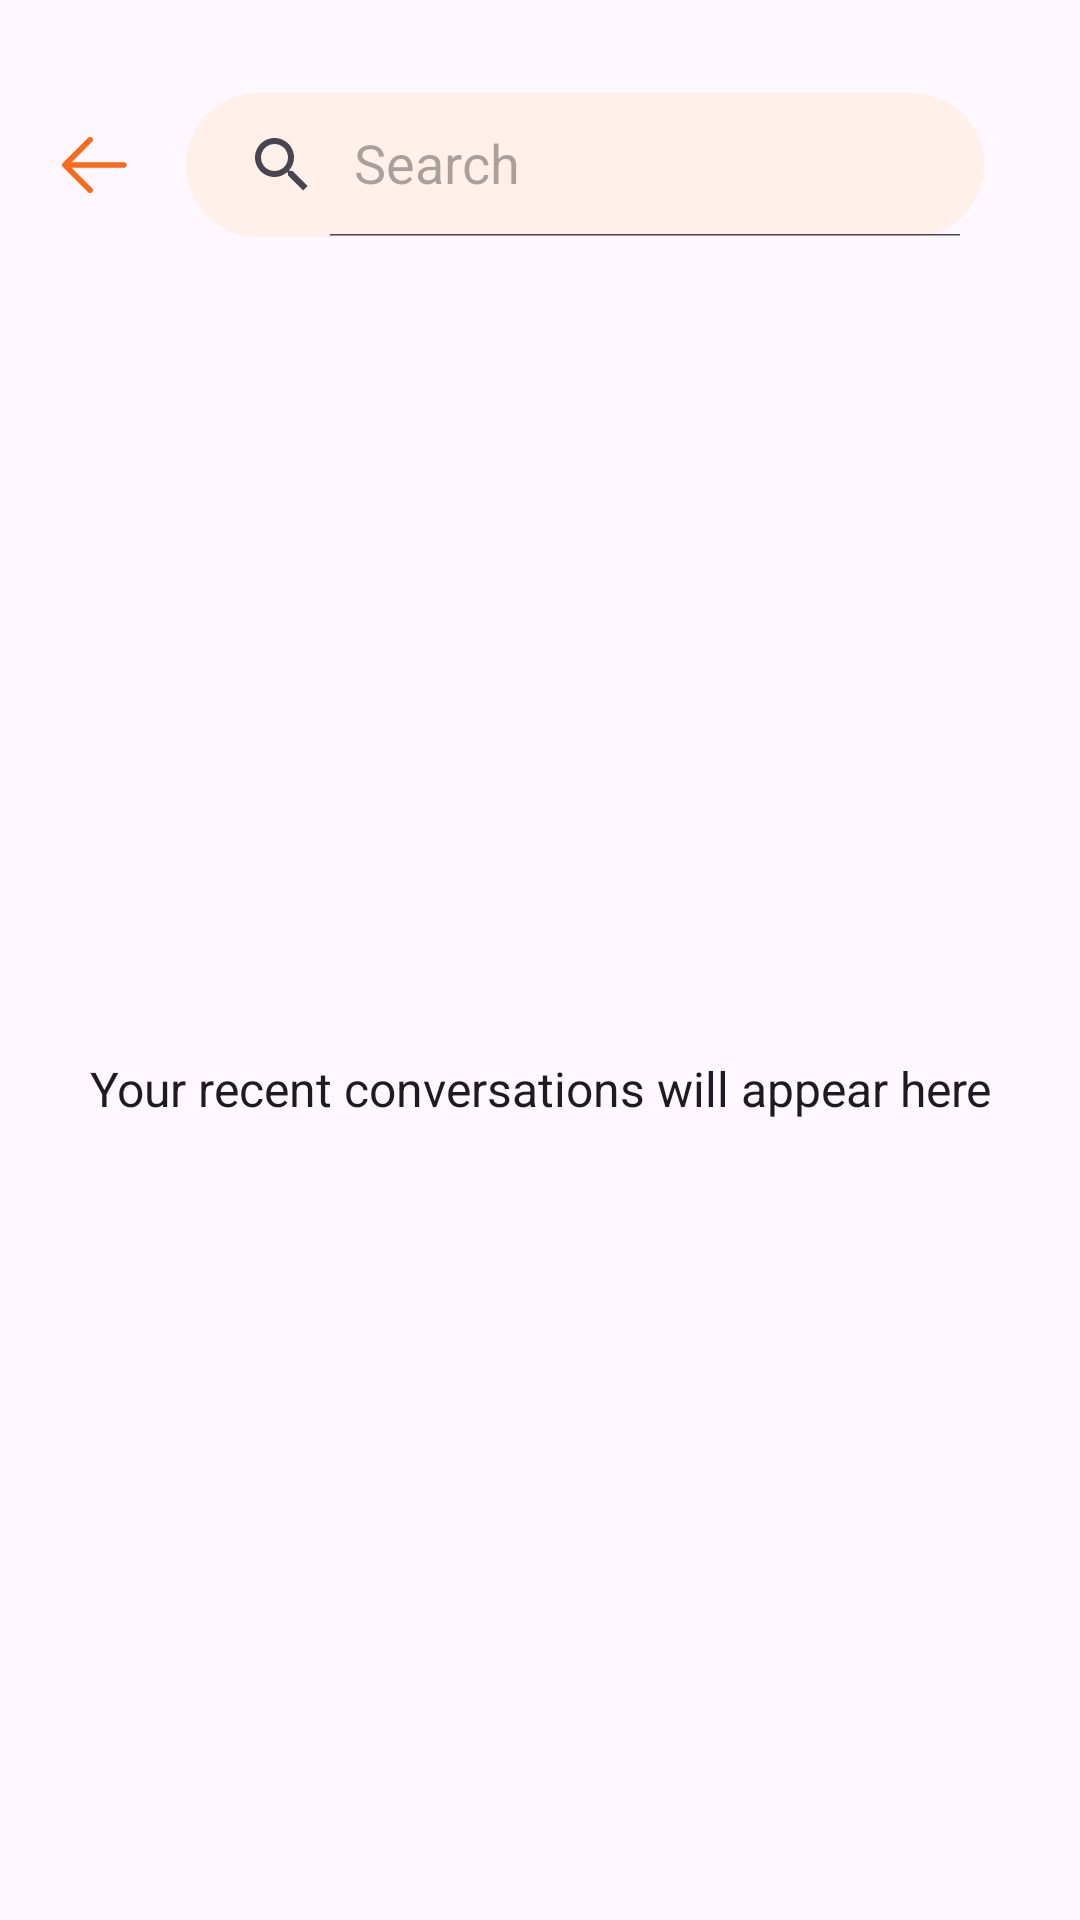

Android layout source for this screen:
<!-- AndroidManifest.xml: application theme Theme.ContentAI -->
<!-- res/layout/fragment_history.xml -->
<?xml version="1.0" encoding="utf-8"?>
<androidx.constraintlayout.widget.ConstraintLayout xmlns:android="http://schemas.android.com/apk/res/android"
    xmlns:tools="http://schemas.android.com/tools"
    android:layout_width="match_parent"
    android:layout_height="match_parent"
    xmlns:app="http://schemas.android.com/apk/res-auto"
    tools:context=".fragments.History">

    <ImageView
        android:id="@+id/back_btn"
        android:layout_width="wrap_content"
        android:layout_height="wrap_content"
        android:layout_marginStart="8dp"
        android:layout_marginTop="32dp"
        android:background="?android:attr/selectableItemBackgroundBorderless"
        android:clickable="true"
        android:focusable="true"
        android:padding="8dp"
        android:src="@drawable/back_icon"
        app:layout_constraintStart_toStartOf="parent"
        app:layout_constraintTop_toTopOf="parent" />

    <androidx.appcompat.widget.SearchView
        android:id="@+id/searchBar"
        android:layout_width="0dp"
        android:layout_height="wrap_content"
        android:layout_marginStart="8dp"
        android:layout_marginEnd="32dp"
        android:background="@drawable/send_background"
        app:iconifiedByDefault="false"
        app:layout_constraintBottom_toBottomOf="@+id/back_btn"
        app:layout_constraintEnd_toEndOf="parent"
        app:layout_constraintStart_toEndOf="@+id/back_btn"
        app:layout_constraintTop_toTopOf="@+id/back_btn"
        app:queryHint="Search" />



    <ProgressBar
        android:id="@+id/progressBar"
        android:layout_width="wrap_content"
        android:layout_height="wrap_content"
        android:progressDrawable="@drawable/loading_anim"
        android:visibility="invisible"
        app:layout_constraintTop_toTopOf="parent"
        app:layout_constraintBottom_toBottomOf="parent"
        app:layout_constraintStart_toStartOf="parent"
        app:layout_constraintEnd_toEndOf="parent"/>
    <TextView
        android:id="@+id/emptyStateTv"
        android:layout_width="0dp"
        android:layout_height="wrap_content"
        android:layout_marginStart="16dp"
        android:layout_marginTop="8dp"
        android:layout_marginEnd="16dp"
        android:text="Your recent conversations will appear here"
        android:textColor="?attr/colorOnSurface"
        android:textSize="16sp"
        android:textAlignment="center"

        app:layout_constraintEnd_toEndOf="parent"
        app:layout_constraintStart_toStartOf="parent"
        app:layout_constraintTop_toBottomOf="@+id/progressBar" />


    <androidx.recyclerview.widget.RecyclerView
        android:id="@+id/search_recycler_view"
        android:layout_width="match_parent"
        android:layout_height="0dp"
        android:layout_marginTop="8dp"
        android:clipToPadding="false"
        android:orientation="vertical"
        app:layoutManager="androidx.recyclerview.widget.LinearLayoutManager"
        app:layout_constraintBottom_toBottomOf="parent"
        app:layout_constraintEnd_toEndOf="parent"
        app:layout_constraintStart_toStartOf="parent"
        app:layout_constraintTop_toBottomOf="@+id/searchBar"
         />

</androidx.constraintlayout.widget.ConstraintLayout>
<!-- resources referenced by this layout -->
<resources>
  <!-- drawable back_icon (drawable) -->
  <vector xmlns:android="http://schemas.android.com/apk/res/android"
      android:width="30dp"
      android:height="30dp"
      android:viewportWidth="30"
      android:viewportHeight="30">
    <path
        android:pathData="M6.563,14.063H25.313C25.561,14.063 25.8,14.161 25.975,14.337C26.151,14.513 26.25,14.751 26.25,15C26.25,15.249 26.151,15.487 25.975,15.663C25.8,15.839 25.561,15.938 25.313,15.938H6.563C6.314,15.938 6.075,15.839 5.9,15.663C5.724,15.487 5.625,15.249 5.625,15C5.625,14.751 5.724,14.513 5.9,14.337C6.075,14.161 6.314,14.063 6.563,14.063Z"
        android:fillColor="#F96B1C"/>
    <path
        android:pathData="M6.951,15L14.726,22.774C14.902,22.95 15.001,23.188 15.001,23.438C15.001,23.686 14.902,23.925 14.726,24.101C14.55,24.277 14.311,24.376 14.063,24.376C13.814,24.376 13.575,24.277 13.399,24.101L4.961,15.664C4.874,15.577 4.805,15.473 4.757,15.359C4.71,15.245 4.686,15.123 4.686,15C4.686,14.877 4.71,14.755 4.757,14.641C4.805,14.527 4.874,14.423 4.961,14.336L13.399,5.899C13.575,5.723 13.814,5.624 14.063,5.624C14.311,5.624 14.55,5.723 14.726,5.899C14.902,6.075 15.001,6.314 15.001,6.562C15.001,6.811 14.902,7.05 14.726,7.226L6.951,15Z"
        android:fillColor="#F96B1C"/>
  </vector>
  <!-- drawable send_background (drawable) -->
  <?xml version="1.0" encoding="utf-8"?>
  <shape xmlns:android="http://schemas.android.com/apk/res/android" android:shape="rectangle">
  
      <solid android:color="@color/orange_light"/>
      <corners android:radius="500dp"/>
      <size android:width="48dp"
          android:height="48dp"/>
  
  </shape>
  <style name="Theme.ContentAI" parent="Base.Theme.ContentAI">
          <item name="drawerArrowStyle">@style/DrawerIconStyle</item>
      </style>
  <color name="orange_light">#FFF1EA</color>
  <style name="Base.Theme.ContentAI" parent="Theme.Material3.DayNight.NoActionBar">
          
           <item name="colorPrimary">@color/orange</item>
      </style>
  <style name="DrawerIconStyle" parent="Widget.AppCompat.DrawerArrowToggle">
          <item name="color">@color/orange</item>
      </style>
  <color name="orange">#F96B1C</color>
</resources>
